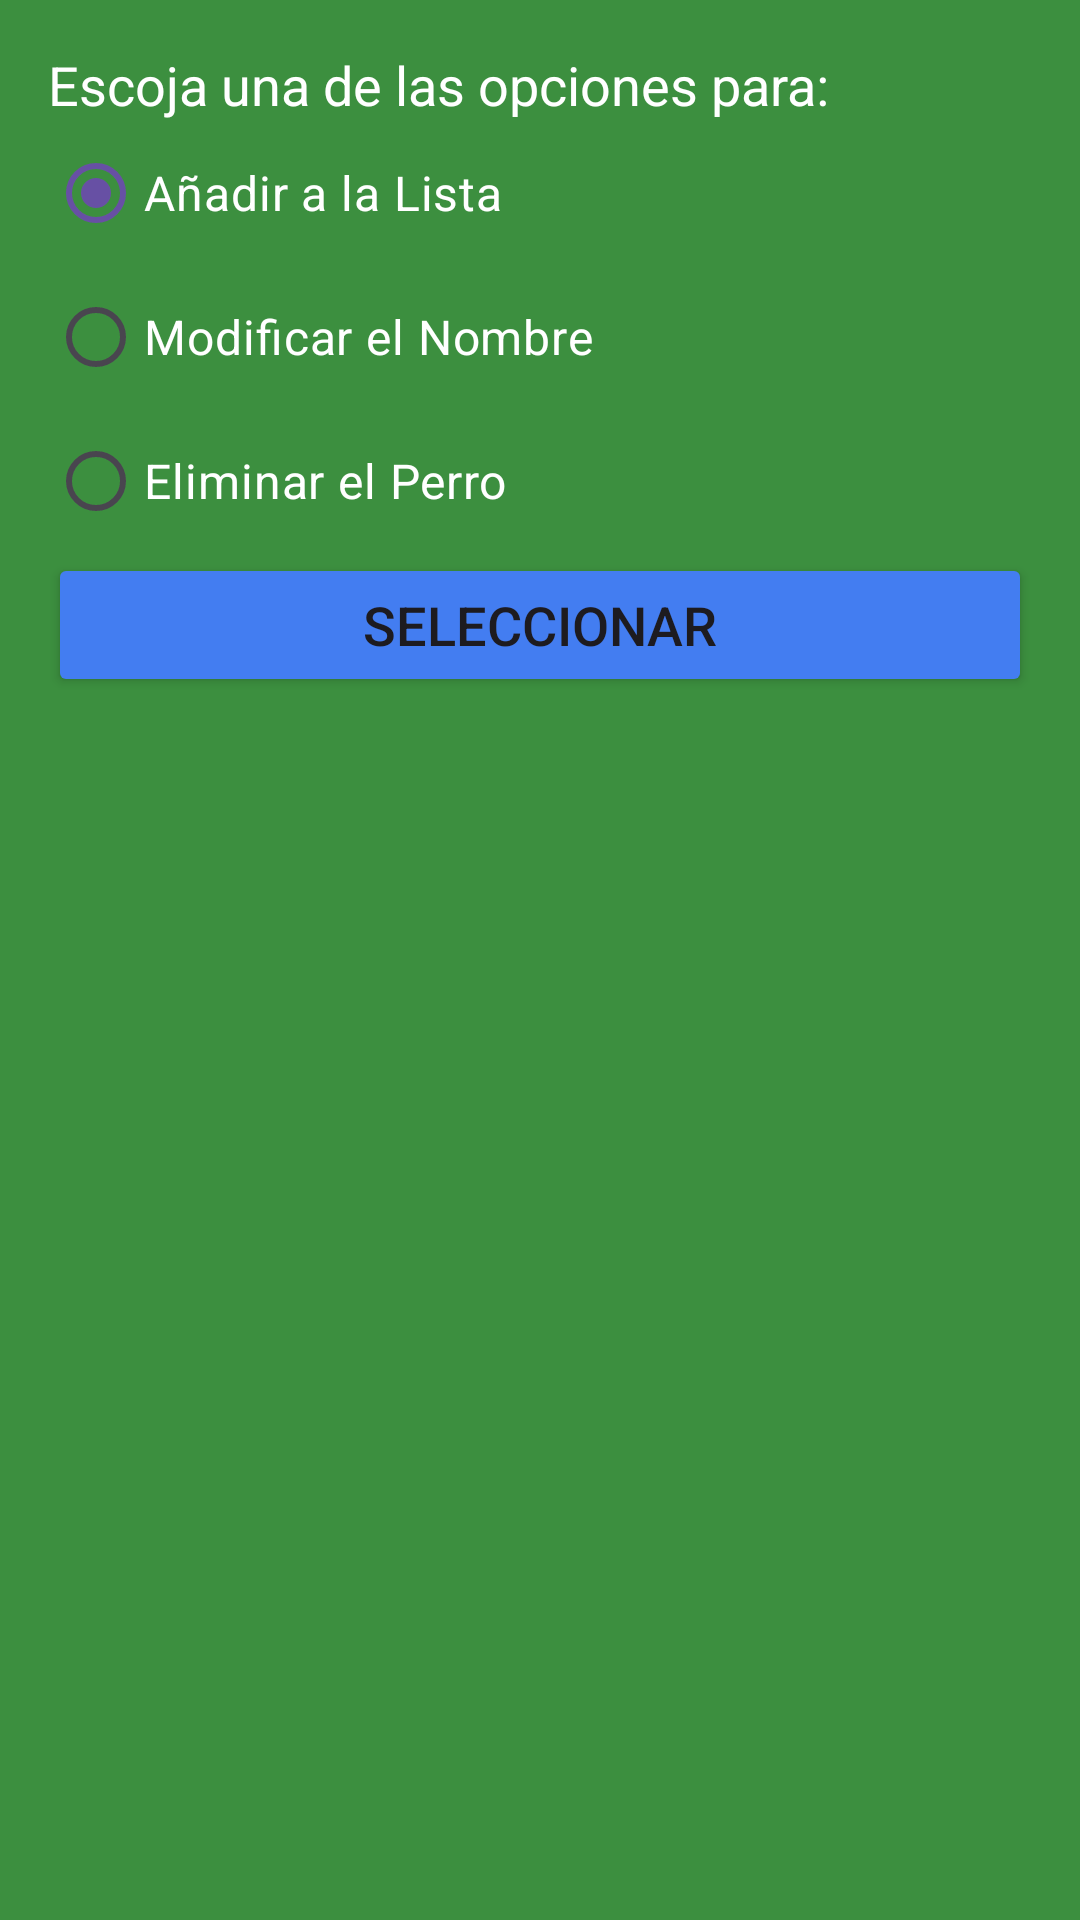

Here is an Android app screen rendered from its layout file. Give the layout XML and the strings, colors and styles it references.
<!-- AndroidManifest.xml: application theme Theme.AgendaMontera -->
<!-- res/layout/dialog_action_full_equip.xml -->
<?xml version="1.0" encoding="utf-8"?>
<LinearLayout xmlns:android="http://schemas.android.com/apk/res/android"
    android:layout_width="250dp"
    android:layout_height="wrap_content"
    android:padding="16dp"
    android:background="@color/background_dialog"
    android:orientation="vertical">

    <TextView
        android:id="@+id/tvActionFE"
        android:layout_width="match_parent"
        android:layout_height="wrap_content"
        android:backgroundTint="@color/white"
        android:hint="@string/dialog_action_info"
        android:textSize="18sp"
        android:textColor="@color/white"
        android:textColorHint="@color/white" />

    <RadioGroup
        android:id="@+id/rgActionFE"
        android:layout_width="match_parent"
        android:layout_height="wrap_content">

        <RadioButton
            android:id="@+id/rbAddToList"
            android:tag="add"
            android:layout_width="match_parent"
            android:layout_height="wrap_content"
            android:buttonTint="@color/dialog_action_add_list"
            android:checked="true"
            android:textSize="16sp"
            android:text="@string/dialog_action_add_list"
            android:textColor="@color/white" />

        <RadioButton
            android:id="@+id/rbUpdateName"
            android:tag="update"
            android:layout_width="match_parent"
            android:layout_height="wrap_content"
            android:textSize="16sp"
            android:buttonTint="@color/dialog_action_update_name"
            android:text="@string/dialog_action_update_name"
            android:textColor="@color/white" />

        <RadioButton
            android:id="@+id/rbOther"
            android:tag="delete"
            android:layout_width="match_parent"
            android:layout_height="wrap_content"
            android:textSize="16sp"
            android:buttonTint="@color/dialog_action_delete"
            android:text="@string/dialog_action_delete"
            android:textColor="@color/white" />
    </RadioGroup>

    <Button
        android:id="@+id/btnActionOption"
        android:layout_width="match_parent"
        android:layout_height="wrap_content"
        android:textSize="18sp"
        android:text="@string/dialog_action"
        android:backgroundTint="@color/dialog_action"/>


</LinearLayout>
<!-- resources referenced by this layout -->
<resources>
  <color name="background_dialog">#3C8F3F</color>
  <color name="dialog_action">#437DF1</color>
  <color name="dialog_action_add_list">#234F9E</color>
  <color name="dialog_action_delete">#E8053B</color>
  <color name="dialog_action_update_name">#ED644C</color>
  <color name="white">#FFFFFFFF</color>
  <string name="dialog_action">Seleccionar</string>
  <string name="dialog_action_add_list">Añadir a la Lista</string>
  <string name="dialog_action_delete">Eliminar el Perro</string>
  <string name="dialog_action_info">Escoja una de las opciones para: </string>
  <string name="dialog_action_update_name">Modificar el Nombre</string>
  <style name="Theme.AgendaMontera" parent="Base.Theme.AgendaMontera" />
  <style name="Base.Theme.AgendaMontera" parent="Theme.Material3.DayNight.NoActionBar">
          
          
      </style>
</resources>
